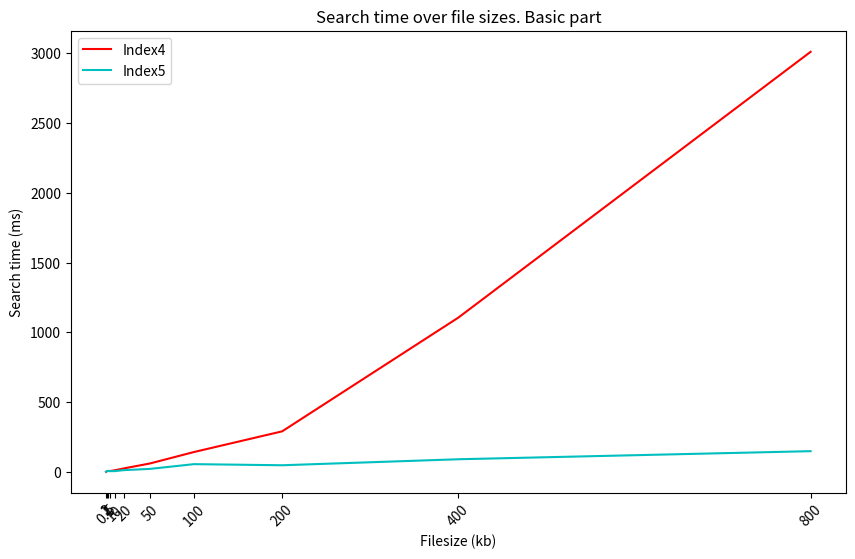

Write the Python code that produced this figure. (Note: this script raises an exception after producing the figure.)
import matplotlib.pyplot as plt

#data in ms
idx23 =[[24,203,261,541,1013],
        [472,62615,525202,1256446,4049120]]

idx45 = [[17,288,319,622,1239,2785,9469,25957,80443,295296,1046282],
         [14,267,316,539,1225,2491,6610,13946,31753,56216,103062]]

s23 =[[0,53001,130971,703579,2241587],
        [0,6156,12624,43464,415580]]

s45 = [[0,4,6,6,11,24,60,142,290,1105,3010],
         [0,4,6,5,5,12,21,55,47,90,148]]


ticks = [0.1,1,2,5,10,20,50,100,200,400,800]
colors = ["b","g","r","c"]

def plotfig(data,indexes,type,logy=False,logx=False):
    plt.figure(figsize=(10,6))

    
    for i in range(len(data)):
        n = len(data[i])
        plt.plot(ticks[:n],data[i], label = f"Index{i+indexes[0]}",color=colors[indexes[i]-2])

    plt.xticks(ticks = ticks[:n] ,labels=ticks[:n], rotation=45)

    plt.title(f"{type} time over file sizes. Basic part")
    plt.ylabel(f"{type} time (ms)")
    plt.xlabel("Filesize (kb)")
    plt.legend()
    if logy:
        plt.yscale("log")
    if logx:
        plt.xscale("log")
    plt.savefig(f"../../LaTeX/Pictures/Results/BP{type}{indexes}")
    plt.show()


#plot search 4,5
plotfig(s45,[4,5],"Search")
#plot search 2,3
plotfig(s23,[2,3],"Search")
#plot search 2,3
plotfig(s23+s45,[2,3,4,5],"Search",True,True)
#plot indexing 4,5
plotfig(idx45,[4,5],"Indexing")
#plot indexing 2
plotfig([idx23[0]],[2],"Indexing")
#plot indexing 3
plotfig([idx23[1]],[3],"Indexing")
#plit indexing all
plotfig(idx23+idx45,[2,3,4,5],"Indexing",True,True)

